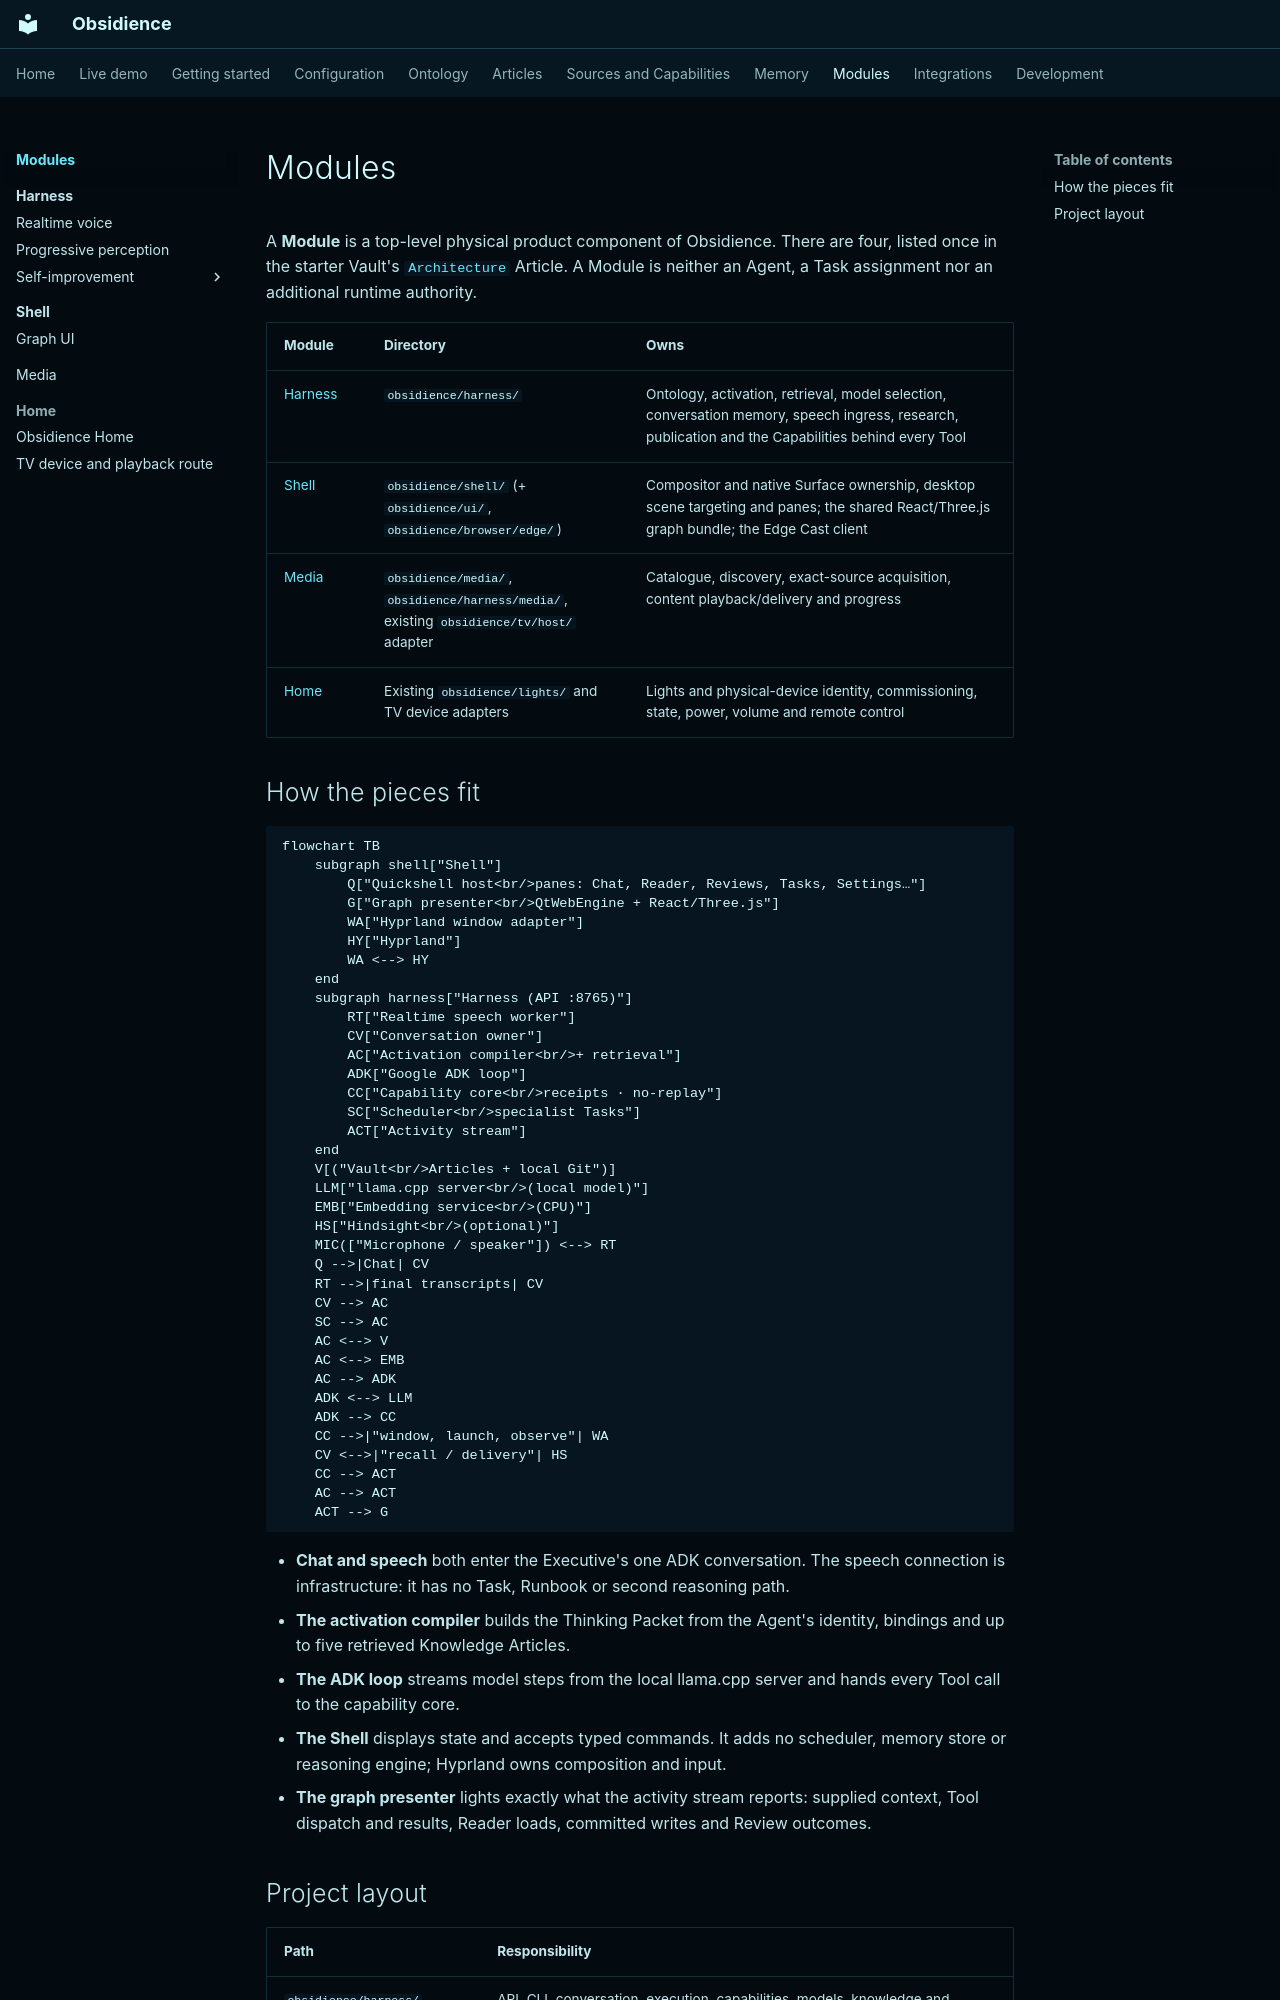

repository: Resource-Hacker/obsidience · page: modules/index.html · generator: mkdocs

# Modules

A **Module** is a top-level physical product component of Obsidience. There
are four, listed once in the starter Vault's
[`Architecture`](https://github.com/Resource-Hacker/obsidience/blob/main/obsidience/defaults/vault/Architecture/Architecture.md)
Article. A Module is neither an Agent, a Task assignment nor an additional
runtime authority.

| Module | Directory | Owns |
| --- | --- | --- |
| [Harness](harness/index.md) | `obsidience/harness/` | Ontology, activation, retrieval, model selection, conversation memory, speech ingress, research, publication and the Capabilities behind every Tool |
| [Shell](shell/index.md) | `obsidience/shell/` (+ `obsidience/ui/`, `obsidience/browser/edge/`) | Compositor and native Surface ownership, desktop scene targeting and panes; the shared React/Three.js graph bundle; the Edge Cast client |
| [Media](media.md) | `obsidience/media/`, `obsidience/harness/media/`, existing `obsidience/tv/host/` adapter | Catalogue, discovery, exact-source acquisition, content playback/delivery and progress |
| [Home](home.md) | Existing `obsidience/lights/` and TV device adapters | Lights and physical-device identity, commissioning, state, power, volume and remote control |

## How the pieces fit

```mermaid
flowchart TB
    subgraph shell["Shell"]
        Q["Quickshell host<br/>panes: Chat, Reader, Reviews, Tasks, Settings…"]
        G["Graph presenter<br/>QtWebEngine + React/Three.js"]
        WA["Hyprland window adapter"]
        HY["Hyprland"]
        WA <--> HY
    end
    subgraph harness["Harness (API :8765)"]
        RT["Realtime speech worker"]
        CV["Conversation owner"]
        AC["Activation compiler<br/>+ retrieval"]
        ADK["Google ADK loop"]
        CC["Capability core<br/>receipts · no-replay"]
        SC["Scheduler<br/>specialist Tasks"]
        ACT["Activity stream"]
    end
    V[("Vault<br/>Articles + local Git")]
    LLM["llama.cpp server<br/>(local model)"]
    EMB["Embedding service<br/>(CPU)"]
    HS["Hindsight<br/>(optional)"]
    MIC(["Microphone / speaker"]) <--> RT
    Q -->|Chat| CV
    RT -->|final transcripts| CV
    CV --> AC
    SC --> AC
    AC <--> V
    AC <--> EMB
    AC --> ADK
    ADK <--> LLM
    ADK --> CC
    CC -->|"window, launch, observe"| WA
    CV <-->|"recall / delivery"| HS
    CC --> ACT
    AC --> ACT
    ACT --> G
```

- **Chat and speech** both enter the Executive's one ADK conversation. The
  speech connection is infrastructure: it has no Task, Runbook or second
  reasoning path.
- **The activation compiler** builds the Thinking Packet from the Agent's
  identity, bindings and up to five retrieved Knowledge Articles.
- **The ADK loop** streams model steps from the local llama.cpp server and
  hands every Tool call to the capability core.
- **The Shell** displays state and accepts typed commands. It adds no
  scheduler, memory store or reasoning engine; Hyprland owns composition and
  input.
- **The graph presenter** lights exactly what the activity stream reports:
  supplied context, Tool dispatch and results, Reader loads, committed writes
  and Review outcomes.
